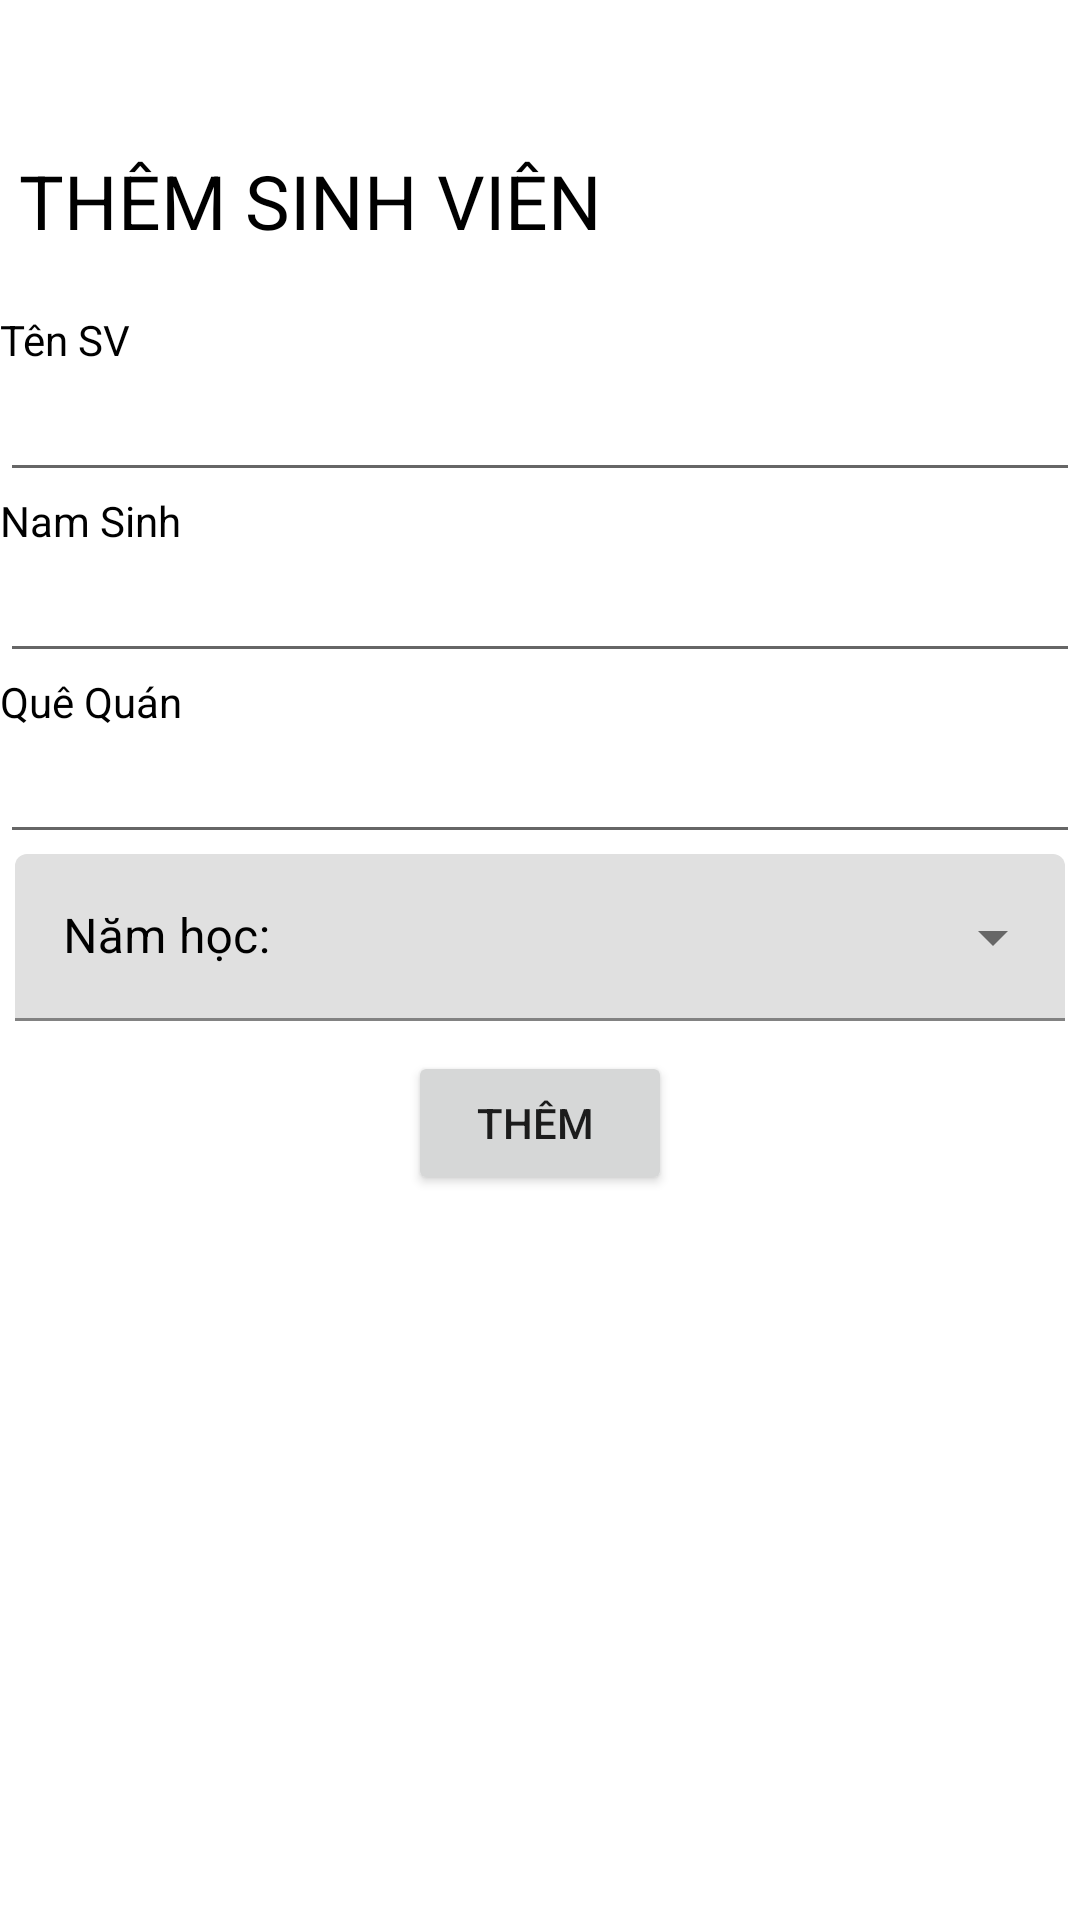

The Android layout XML behind this screen, and the referenced resources:
<!-- AndroidManifest.xml: application theme Theme.FinalTestDung -->
<!-- res/layout/activity_them_sinh_vien.xml -->
<?xml version="1.0" encoding="utf-8"?>
<RelativeLayout
    xmlns:android="http://schemas.android.com/apk/res/android"
    xmlns:tools="http://schemas.android.com/tools"
    xmlns:app="http://schemas.android.com/apk/res-auto"
    android:layout_width="match_parent"
    android:layout_height="match_parent"
    tools:context=".ThemSinhVienActivity">
    <LinearLayout
        android:layout_marginTop="50dp"
        android:layout_width="match_parent"
        android:layout_height="wrap_content"
        android:orientation="vertical">
        <TextView
            android:textColor="@color/black"
            android:textSize="25dp"
            android:layout_width="match_parent"
            android:layout_height="wrap_content"
            android:text=" THÊM SINH VIÊN"/>

        <TextView
            android:layout_marginTop="20dp"
            android:textColor="@color/black"
            android:layout_width="match_parent"
            android:layout_height="wrap_content"
            android:text = "Tên SV"/>
        <EditText
            android:layout_width="match_parent"
            android:layout_height="wrap_content"
            android:id="@+id/addStudent_tenSV"/>
        <TextView
            android:textColor="@color/black"
            android:layout_width="match_parent"
            android:layout_height="wrap_content"
            android:text = "Nam Sinh"/>
        <EditText
            android:layout_width="match_parent"
            android:layout_height="wrap_content"
            android:id="@+id/addStudent_namSinh"/>
        <TextView
            android:textColor="@color/black"
            android:layout_width="match_parent"
            android:layout_height="wrap_content"
            android:text = "Quê Quán"/>
        <EditText
            android:layout_width="match_parent"
            android:layout_height="wrap_content"
            android:id="@+id/addStudent_queQuan"/>

        <com.google.android.material.textfield.TextInputLayout
            android:textColorHint="@color/black"
            android:layout_marginLeft="5dp"
            android:layout_marginRight="5dp"
            android:layout_marginBottom="10dp"
            android:layout_width="match_parent"
            android:layout_height="wrap_content"
            android:hint="Năm học: "
            style="@style/Widget.MaterialComponents.TextInputLayout.FilledBox.ExposedDropdownMenu">
            >
            <AutoCompleteTextView
                android:completionThreshold="1"
                android:id="@+id/addStudent_namHoc"
                android:layout_width="match_parent"
                android:layout_height="wrap_content"
                android:inputType="none"
                />
        </com.google.android.material.textfield.TextInputLayout>
        <Button
            android:layout_gravity="center"
            android:layout_width="wrap_content"
            android:layout_height="wrap_content"
            android:text="Thêm "
            android:id="@+id/btnAddSV"/>


    </LinearLayout>

  </RelativeLayout>
<!-- resources referenced by this layout -->
<resources>
  <style name="Theme.FinalTestDung" parent="Theme.MaterialComponents.DayNight.DarkActionBar">
          
          <item name="colorPrimary">@color/purple_500</item>
          <item name="colorPrimaryVariant">@color/purple_700</item>
          <item name="colorOnPrimary">@color/white</item>
          
          <item name="colorSecondary">@color/teal_200</item>
          <item name="colorSecondaryVariant">@color/teal_700</item>
          <item name="colorOnSecondary">@color/black</item>
          
          <item name="android:statusBarColor" tools:targetApi="l">?attr/colorPrimaryVariant</item>
          
      </style>
  <!-- not gathered from this repository: default colours our renderer supplied (Android Studio template values) -->
  <color name="purple_500">#FF6200EE</color>
  <color name="purple_700">#FF3700B3</color>
  <color name="teal_200">#FF03DAC5</color>
  <color name="teal_700">#FF018786</color>
  <color name="black">#FF000000</color>
  <color name="white">#FFFFFFFF</color>
</resources>
